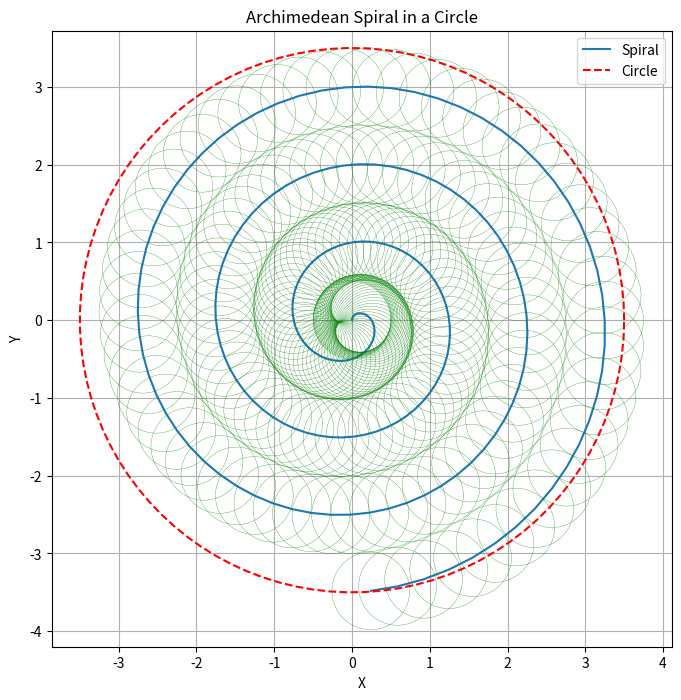

Generate this figure with matplotlib:
import numpy as np
import matplotlib.pyplot as plt

def draw_spiral_in_circle(circle_radius, spiral_constant, initial_radius=0, diffusion_radius=0.25):
    """
    Draws an Archimedean spiral within a circle and simulates color diffusion.

    Args:
        circle_radius: Radius of the circle.
        spiral_constant: Constant 'b' in the spiral equation r = a + b*theta.
        initial_radius: Initial radius 'a' (default is 0).
        diffusion_radius: Radius of the color diffusion at each point.
    """

    theta = np.linspace(0, 100, 1000)  # Generate angles
    r = initial_radius + spiral_constant * theta  # Calculate spiral radius

    # Limit the spiral to the circle's radius
    valid_indices = r <= circle_radius
    theta = theta[valid_indices]
    r = r[valid_indices]

    x = r * np.sin(theta)
    y = r * np.cos(theta)

    # Draw the circle
    circle_theta = np.linspace(0, 2 * np.pi, 100)
    circle_x = circle_radius * np.cos(circle_theta)
    circle_y = circle_radius * np.sin(circle_theta)

    # Plot
    plt.figure(figsize=(8, 8))
    plt.plot(x, y, label="Spiral")
    plt.plot(circle_x, circle_y, 'r--', label="Circle")

    # Simulate color diffusion
    for i in range(len(x)):
        diffusion_circle_theta = np.linspace(0, 2 * np.pi, 50)
        diffusion_x = x[i] + diffusion_radius * np.cos(diffusion_circle_theta)
        diffusion_y = y[i] + diffusion_radius * np.sin(diffusion_circle_theta)
        plt.plot(diffusion_x, diffusion_y, 'g-', linewidth=0.2)

    plt.xlabel("X")
    plt.ylabel("Y")
    plt.title("Archimedean Spiral in a Circle")
    plt.axis("equal")
    plt.legend()
    plt.grid(True)
    plt.show()

    # Calculate number of turns
    if spiral_constant != 0:
        final_theta = (circle_radius - initial_radius) / spiral_constant
        turns = final_theta / (2 * np.pi)
        print(f"Number of Turns: {turns:.2f}")
    else:
        print("Spiral Constant cannot be zero.")

# Example usage:

circle_radius = 3.5
diffusion_radius = 0.5
spiral_constant = 1 / (2 * np.pi)
initial_radius = 0
draw_spiral_in_circle(circle_radius, spiral_constant, initial_radius, diffusion_radius)
# if radius is 3.5, 3.5 turns is ideal.But if it's 9, then 8 turns will be ideal. So still doesn't exactly tell why 3.5 turns.
# Note that it is creating a heart shape for the central half spiral - from the heart the spiral waves are emanating to the AdiValaya?
# If you want it go out starting from south angle to end at north angle, then you should have odd multiple of pi. Then if you want to go out as fast as possible, then it should be the smallest number of turns. This means it has to 1.5, 2.5, 3.5, 4.5 etc. - then what other criteria does 3.5 fill, that 1.5, 2.5, 4.5 don't? The angle of the central heart is different in each case, with 3.5 pointing leftwards. How about the total fraction of area that's covered inside the circle? Can we maximize that? Wouldn't 4.5 cover even more?